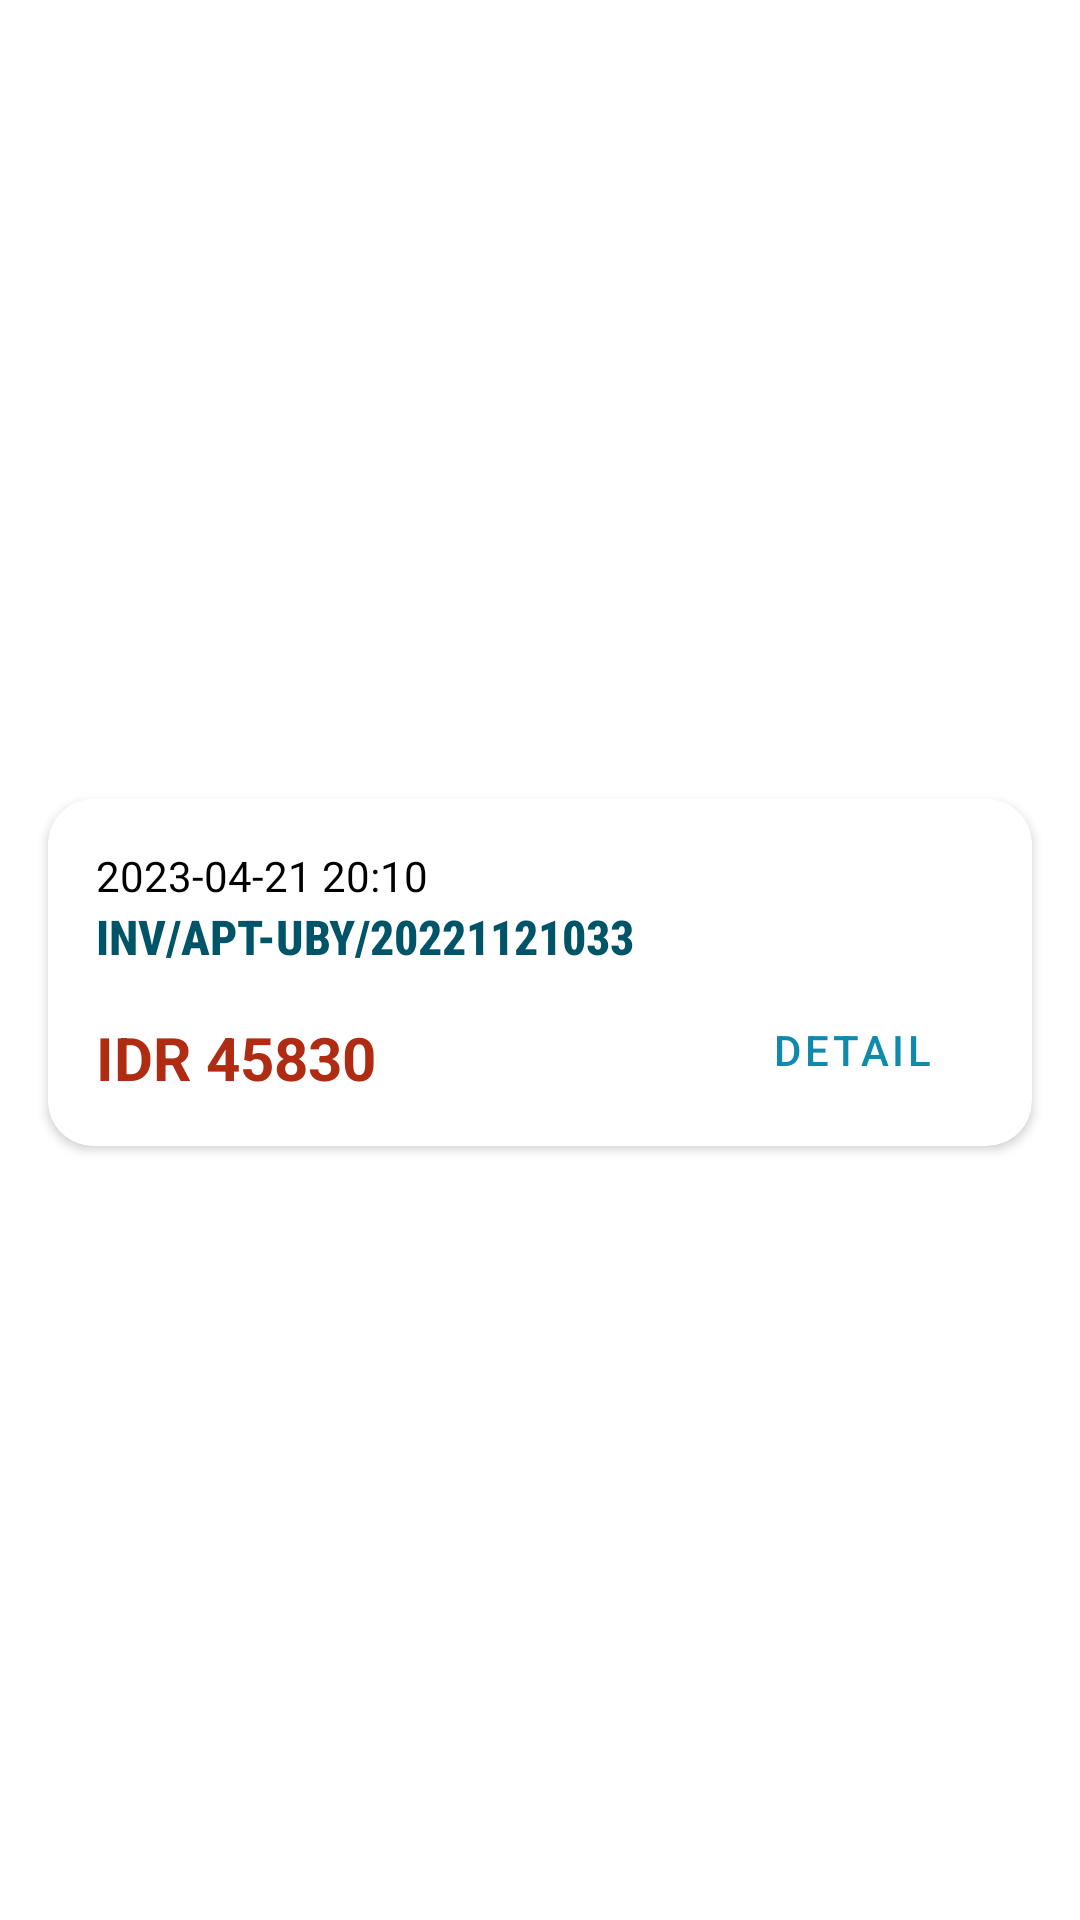

Android layout source for this screen:
<!-- AndroidManifest.xml: application theme Theme.UBAYAMedicalCenter -->
<!-- res/layout/medicine_bought_list.xml -->
<?xml version="1.0" encoding="utf-8"?>
<androidx.constraintlayout.widget.ConstraintLayout xmlns:android="http://schemas.android.com/apk/res/android"
    xmlns:app="http://schemas.android.com/apk/res-auto"
    android:layout_width="match_parent"
    android:layout_height="wrap_content">

    <androidx.cardview.widget.CardView
        android:layout_width="match_parent"
        android:layout_height="wrap_content"
        android:layout_marginStart="16dp"
        android:layout_marginTop="16dp"
        android:layout_marginEnd="16dp"
        android:layout_marginBottom="8dp"
        app:cardCornerRadius="15dp"
        app:cardElevation="2dp"
        app:layout_constraintBottom_toBottomOf="parent"
        app:layout_constraintEnd_toEndOf="parent"
        app:layout_constraintStart_toStartOf="parent"
        app:layout_constraintTop_toTopOf="parent">

        <androidx.constraintlayout.widget.ConstraintLayout
            android:layout_width="match_parent"
            android:layout_height="match_parent">

            <TextView
                android:id="@+id/txtDateMBList"
                android:layout_width="wrap_content"
                android:layout_height="wrap_content"
                android:layout_marginStart="16dp"
                android:layout_marginTop="16dp"
                android:text="2023-04-21 20:10"
                android:textColor="@color/black"
                app:layout_constraintStart_toStartOf="parent"
                app:layout_constraintTop_toTopOf="parent" />

            <TextView
                android:id="@+id/txtIDMBList"
                android:layout_width="wrap_content"
                android:layout_height="wrap_content"
                android:layout_marginStart="16dp"
                android:fontFamily="sans-serif-condensed-medium"
                android:text="INV/APT-UBY/20221121033"
                android:textColor="@color/red_700"
                android:textSize="16sp"
                android:textStyle="bold"
                app:layout_constraintStart_toStartOf="parent"
                app:layout_constraintTop_toBottomOf="@+id/txtDateMBList" />

            <TextView
                android:id="@+id/txtTotalPriceMBList"
                android:layout_width="wrap_content"
                android:layout_height="wrap_content"
                android:layout_marginStart="16dp"
                android:layout_marginTop="16dp"
                android:layout_marginBottom="16dp"
                android:text="IDR 45830"
                android:textColor="@color/teal_700"
                android:textSize="20sp"
                android:textStyle="bold"
                app:layout_constraintBottom_toBottomOf="parent"
                app:layout_constraintStart_toStartOf="parent"
                app:layout_constraintTop_toBottomOf="@+id/txtIDMBList" />

            <Button
                android:id="@+id/btnDetailMBList"
                style="@style/Widget.MaterialComponents.Button.OutlinedButton"
                android:layout_width="wrap_content"
                android:layout_height="wrap_content"
                android:layout_marginEnd="16dp"
                android:layout_marginBottom="8dp"
                android:text="Detail"
                app:layout_constraintBottom_toBottomOf="parent"
                app:layout_constraintEnd_toEndOf="parent" />
        </androidx.constraintlayout.widget.ConstraintLayout>
    </androidx.cardview.widget.CardView>
</androidx.constraintlayout.widget.ConstraintLayout>
<!-- resources referenced by this layout -->
<resources>
  <color name="black">#FF000000</color>
  <color name="red_700">#FF005467</color>
  <color name="teal_700">#FFaf2c13</color>
  <style name="Theme.UBAYAMedicalCenter" parent="Theme.MaterialComponents.DayNight.DarkActionBar">
          
          <item name="colorPrimary">@color/red_500</item>
          <item name="colorPrimaryVariant">@color/red_700</item>
          <item name="colorOnPrimary">@color/white</item>
          
          <item name="colorSecondary">@color/teal_200</item>
          <item name="colorSecondaryVariant">@color/teal_700</item>
          <item name="colorOnSecondary">@color/black</item>
          
          <item name="android:statusBarColor" tools:targetApi="l">?attr/colorPrimaryVariant</item>
          
      </style>
  <color name="red_500">#FF0f89ac</color>
  <color name="white">#FFFFFFFF</color>
  <color name="teal_200">#FFdd9289</color>
</resources>
